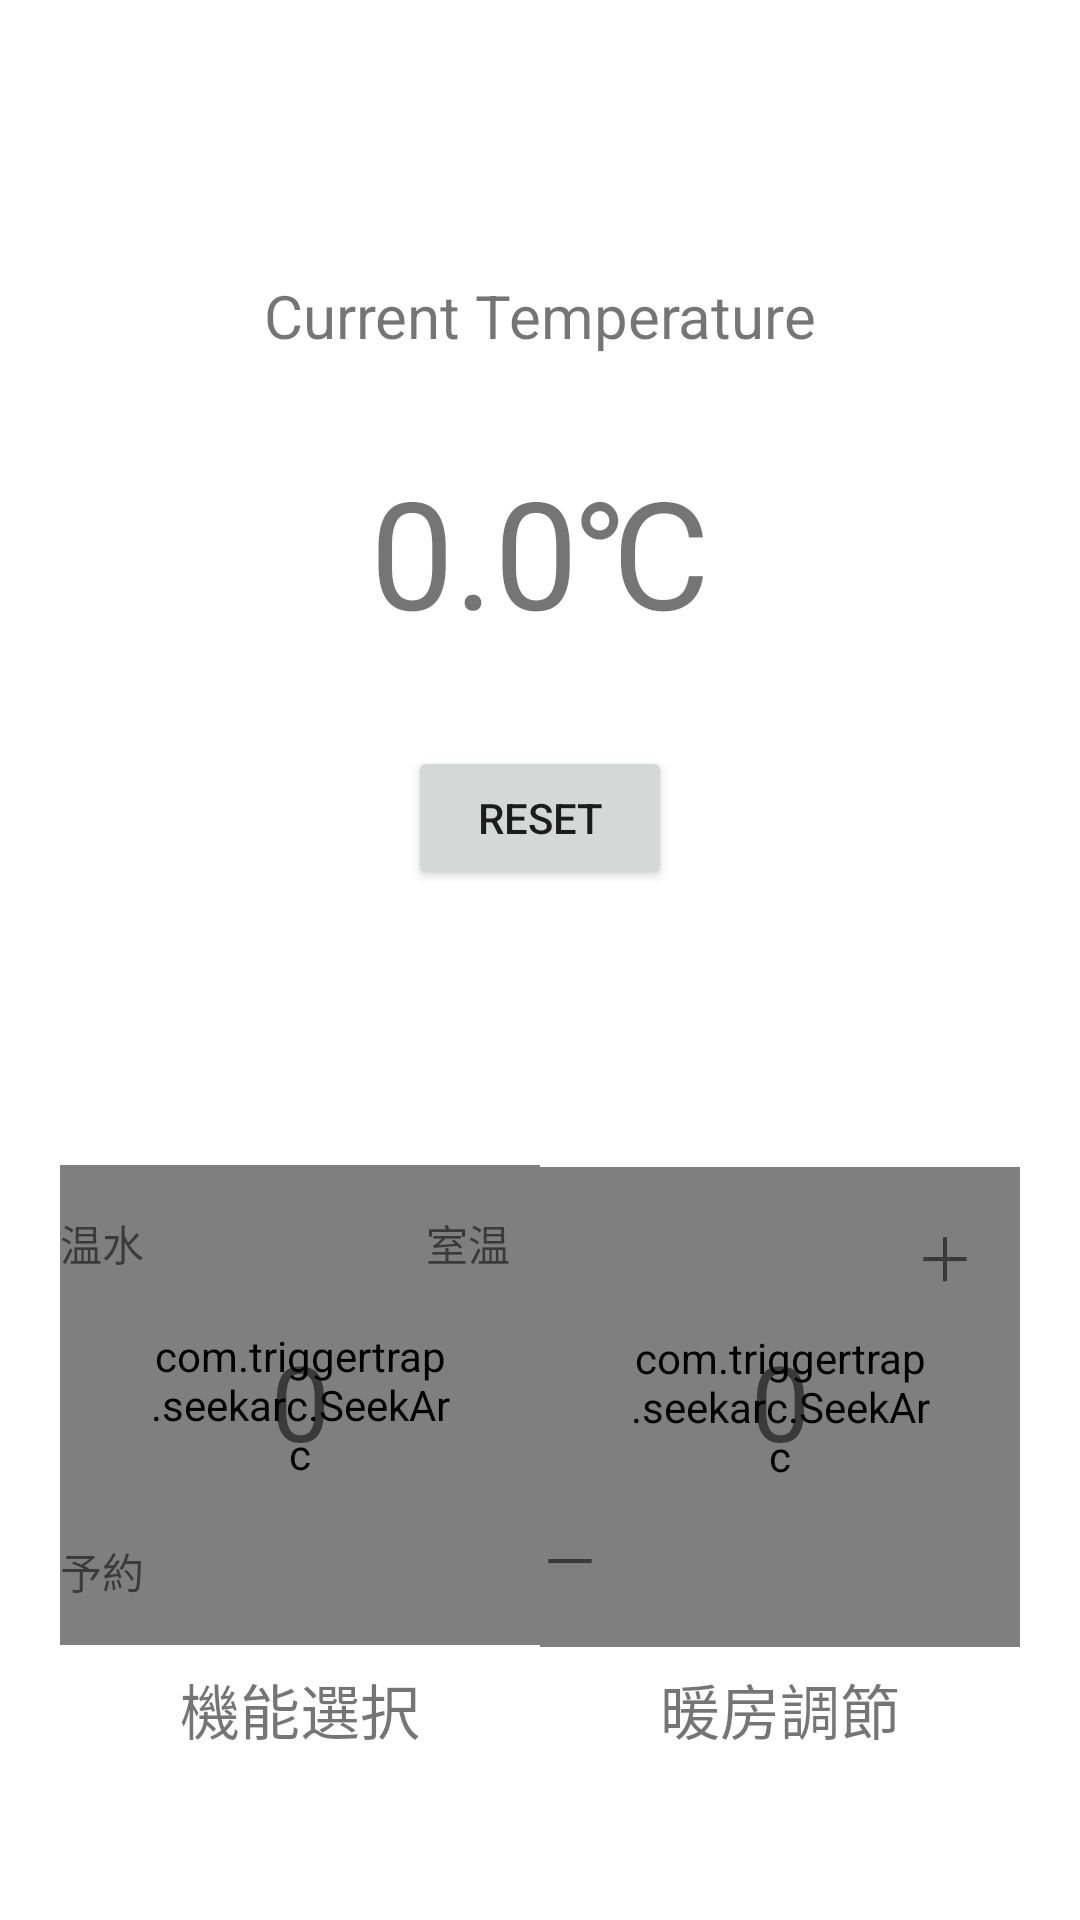

The Android layout XML behind this screen, and the referenced resources:
<!-- AndroidManifest.xml: application theme AppTheme -->
<!-- res/layout/constraint_layout.xml -->
<?xml version="1.0" encoding="utf-8"?>
<android.support.constraint.ConstraintLayout xmlns:android="http://schemas.android.com/apk/res/android"
    xmlns:app="http://schemas.android.com/apk/res-auto"
    xmlns:tools="http://schemas.android.com/tools"
    android:layout_width="match_parent"
    android:layout_height="match_parent"
    android:background="@color/white"
    xmlns:seekarc="http://schemas.android.com/apk/res-auto"
    tools:context=".MainActivity">

    <android.support.constraint.ConstraintLayout
        android:id="@+id/layout"
        android:layout_width="wrap_content"
        android:layout_height="wrap_content"
        app:layout_constraintLeft_toLeftOf="parent"
        app:layout_constraintRight_toRightOf="parent"
        app:layout_constraintTop_toTopOf="parent"
        app:layout_constraintBottom_toTopOf="@+id/seekArc">

        <TextView
            android:id="@+id/current"
            android:layout_width="wrap_content"
            android:layout_height="wrap_content"
            android:text="Current Temperature"
            android:textSize="20sp"
            app:layout_constraintLeft_toLeftOf="parent"
            app:layout_constraintRight_toRightOf="parent"
            app:layout_constraintTop_toTopOf="parent"
            app:layout_constraintBottom_toTopOf="@+id/temperature"/>

        <TextView
            android:id="@+id/temperature"
            android:layout_width="wrap_content"
            android:layout_height="130dp"
            android:gravity="center"
            android:text="0.0℃"
            android:textSize="50sp"
            app:layout_constraintTop_toBottomOf="@+id/current"
            app:layout_constraintBottom_toTopOf="@+id/resetBtn"
            app:layout_constraintLeft_toLeftOf="parent"
            app:layout_constraintRight_toRightOf="parent"
            />

        <Button
            android:id="@+id/resetBtn"
            android:layout_width="wrap_content"
            android:layout_height="wrap_content"
            android:text="Reset"
            app:layout_constraintLeft_toLeftOf="parent"
            app:layout_constraintRight_toRightOf="parent"
            app:layout_constraintTop_toBottomOf="@+id/temperature"
            app:layout_constraintBottom_toBottomOf="parent"/>

    </android.support.constraint.ConstraintLayout>


    <com.triggertrap.seekarc.SeekArc
        android:id="@+id/seekArc"
        android:layout_width="160dp"
        android:layout_height="160dp"
        android:padding="30dp"
        app:arcWidth="4dp"
        app:layout_constraintBottom_toBottomOf="parent"
        app:layout_constraintHorizontal_chainStyle="packed"
        app:layout_constraintLeft_toLeftOf="parent"
        app:layout_constraintRight_toLeftOf="@+id/seekArc2"
        app:layout_constraintTop_toBottomOf="@+id/layout"
        app:layout_constraintVertical_bias="0.706"
        app:progressWidth="4dp"
        seekarc:max="180"
        seekarc:rotation="180"
        seekarc:startAngle="30"
        seekarc:sweepAngle="180"
        seekarc:touchInside="false" />

    <com.triggertrap.seekarc.SeekArc
        android:id="@+id/seekArc2"
        android:layout_width="160dp"
        android:layout_height="160dp"
        android:padding="30dp"
        app:arcWidth="4dp"
        app:layout_constraintBottom_toBottomOf="parent"
        app:layout_constraintLeft_toRightOf="@+id/seekArc"
        app:layout_constraintRight_toRightOf="parent"
        app:layout_constraintTop_toBottomOf="@+id/layout"
        app:layout_constraintVertical_bias="0.504"
        app:progressWidth="4dp"
        seekarc:max="30"
        seekarc:rotation="180"
        seekarc:startAngle="30"
        seekarc:sweepAngle="180"
        seekarc:touchInside="false" />

    <TextView
        android:id="@+id/seekProgress"
        android:layout_width="160dp"
        android:layout_height="wrap_content"
        android:gravity="center"
        android:text="0"
        android:textSize="35sp"
        app:layout_constraintBottom_toBottomOf="parent"
        app:layout_constraintLeft_toLeftOf="parent"
        app:layout_constraintRight_toLeftOf="@+id/seekProgress2"
        app:layout_constraintTop_toBottomOf="@+id/layout"
        app:layout_constraintVertical_bias="0.495"
        app:layout_constraintHorizontal_chainStyle="packed"/>

    <TextView
        android:id="@+id/seekProgress2"
        android:layout_width="160dp"
        android:layout_height="wrap_content"
        android:gravity="center"
        android:text="0"
        android:textSize="35sp"
        app:layout_constraintBottom_toBottomOf="parent"
        app:layout_constraintLeft_toRightOf="@+id/seekProgress"
        app:layout_constraintRight_toRightOf="parent"
        app:layout_constraintTop_toBottomOf="@+id/layout"
        app:layout_constraintVertical_bias="0.495" />

    <android.support.constraint.ConstraintLayout
        android:id="@+id/func_layout"
        android:layout_width="160dp"
        android:layout_height="160dp"
        app:layout_constraintBottom_toBottomOf="parent"
        app:layout_constraintHorizontal_bias="1.0"
        app:layout_constraintHorizontal_chainStyle="packed"
        app:layout_constraintLeft_toLeftOf="parent"
        app:layout_constraintRight_toLeftOf="@+id/seekArc2"
        app:layout_constraintTop_toBottomOf="@+id/layout"
        app:layout_constraintVertical_bias="0.503"
        >

        <TextView
            android:id="@+id/reserve"
            android:layout_width="wrap_content"
            android:layout_height="wrap_content"
            android:text="予約"
            android:layout_marginBottom="15dp"
            app:layout_constraintLeft_toLeftOf="parent"
            app:layout_constraintBottom_toBottomOf="parent"/>

        <TextView
            android:id="@+id/water"
            android:layout_width="wrap_content"
            android:layout_height="wrap_content"
            android:layout_marginTop="15dp"
            app:layout_constraintTop_toTopOf="parent"
            android:text="温水"/>

        <TextView
            android:id="@+id/room"
            android:layout_width="wrap_content"
            android:layout_height="wrap_content"
            android:text="室温"
            android:layout_marginRight="10dp"
            android:layout_marginTop="15dp"
            app:layout_constraintTop_toTopOf="parent"
            app:layout_constraintRight_toRightOf="parent"/>
    </android.support.constraint.ConstraintLayout>

    <android.support.constraint.ConstraintLayout
        android:id="@+id/control_layout"
        android:layout_width="160dp"
        android:layout_height="160dp"
        app:layout_constraintBottom_toBottomOf="parent"
        app:layout_constraintHorizontal_bias="0.0"
        app:layout_constraintLeft_toRightOf="@+id/seekArc"
        app:layout_constraintRight_toRightOf="parent"
        app:layout_constraintTop_toBottomOf="@+id/layout"
        app:layout_constraintVertical_bias="0.503">

        <TextView
            android:id="@+id/plus"
            android:layout_width="wrap_content"
            android:layout_height="wrap_content"
            android:layout_marginTop="15dp"
            android:layout_marginRight="15dp"
            android:text="＋"
            android:textSize="20dp"
            app:layout_constraintTop_toTopOf="parent"
            app:layout_constraintRight_toRightOf="parent"/>

        <TextView
            android:id="@+id/minus"
            android:layout_width="wrap_content"
            android:layout_height="wrap_content"
            android:layout_marginBottom="15dp"
            android:text="－"
            android:textSize="20dp"
            app:layout_constraintLeft_toLeftOf="parent"
            app:layout_constraintBottom_toBottomOf="parent"/>


    </android.support.constraint.ConstraintLayout>

    <TextView
        android:id="@+id/func_control"
        android:layout_width="160dp"
        android:layout_height="wrap_content"
        android:text="機能選択"
        android:textSize="20dp"
        android:gravity="center"
        app:layout_constraintHorizontal_chainStyle="packed"
        app:layout_constraintBottom_toBottomOf="parent"
        app:layout_constraintLeft_toLeftOf="parent"
        app:layout_constraintRight_toLeftOf="@+id/temp_control"
        app:layout_constraintTop_toBottomOf="@id/func_layout"
        app:layout_constraintVertical_bias="0.1" />

    <TextView
        android:id="@+id/temp_control"
        android:layout_width="160dp"
        android:layout_height="wrap_content"
        android:text="暖房調節"
        android:textSize="20dp"
        android:gravity="center"
        app:layout_constraintBottom_toBottomOf="parent"
        app:layout_constraintLeft_toRightOf="@+id/func_control"
        app:layout_constraintRight_toRightOf="parent"
        app:layout_constraintTop_toBottomOf="@id/control_layout"
        app:layout_constraintVertical_bias="0.1" />

</android.support.constraint.ConstraintLayout>
<!-- resources referenced by this layout -->
<resources>
  <style name="AppTheme" parent="Theme.AppCompat.Light.DarkActionBar">
          
          <item name="colorPrimary">@color/colorPrimary</item>
          <item name="colorPrimaryDark">@color/colorPrimaryDark</item>
          <item name="colorAccent">@color/colorAccent</item>
  
          
          <item name="windowActionBar">false</item>
          <item name="windowNoTitle">true</item>
  
          
          <item name="android:windowDrawsSystemBarBackgrounds">true</item>
          <item name="android:statusBarColor">@color/white</item>
          <item name="android:windowTranslucentStatus">false</item>
          <item name="android:windowLightStatusBar">true</item>
      </style>
  <!-- not gathered from this repository: default colours our renderer supplied (Android Studio template values) -->
  <color name="white">#FFFFFFFF</color>
  <color name="colorPrimary">#FF6200EE</color>
  <color name="colorPrimaryDark">#FF3700B3</color>
  <color name="colorAccent">#FF03DAC5</color>
</resources>
